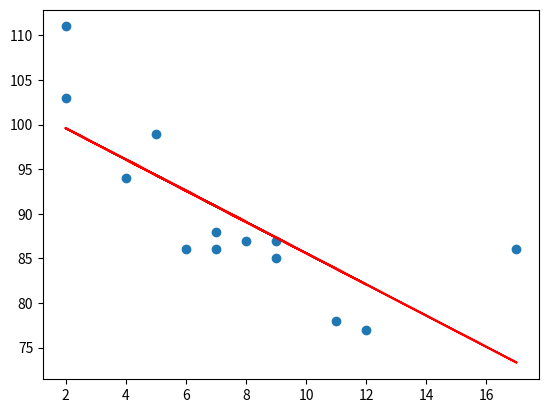

Here is the Python script that generated this plot:
import matplotlib.pyplot as plt
from scipy import stats
x = [5,7,8,7,2,17,2,9,4,11,12,9,6]
y = [99,86,87,88,111,86,103,87,94,78,77,85,86]
slope,intercept,r,p,std_err = stats.linregress(x,y)
def f(x):
    return slope * x + intercept
mymodel = list(map(f,x))
plt.scatter(x,y)
plt.plot(x,mymodel,color = 'r')
plt.show()